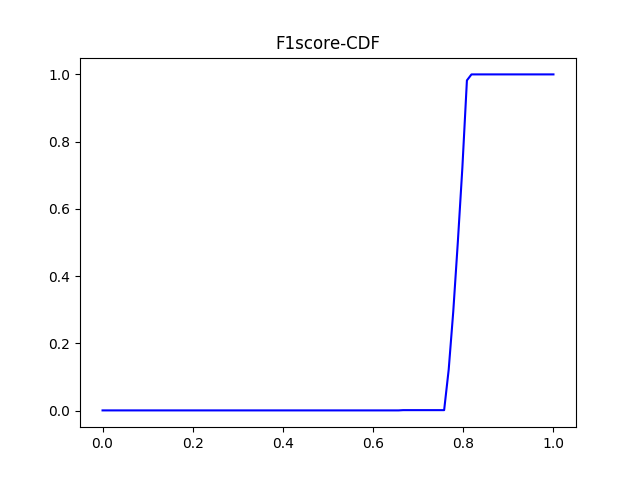

The file beside this chart, header and first rows:
#F1_score	percentage
0.0	0.0007734
0.0101	0.0007734
0.0202	0.0007734
0.0303	0.0007734
0.0404	0.0007734
0.05051	0.0007734
0.06061	0.0007734
0.07071	0.0007734
0.08081	0.0007734
0.09091	0.0007734
0.101	0.0007734
0.1111	0.0007734
0.1212	0.0007734
0.1313	0.0007734
0.1414	0.0007734
0.1515	0.0007734
0.1616	0.0007734
0.1717	0.0007734
0.1818	0.0007734
0.1919	0.0007734
0.202	0.0007734
0.2121	0.0007734
0.2222	0.0007734
0.2323	0.0007734
0.2424	0.0007734
0.2525	0.0007734
0.2626	0.0007734
0.2727	0.0007734
0.2828	0.0007734
0.2929	0.0007734
0.303	0.0007734
0.3131	0.0007734
0.3232	0.0007734
0.3333	0.0007734
0.3434	0.0007734
0.3535	0.0007734
0.3636	0.0007734
0.3737	0.0007734
0.3838	0.0007734
0.3939	0.0007734
0.404	0.0007734
0.4141	0.0007734
0.4242	0.0007734
0.4343	0.0007734
0.4444	0.0007734
0.4545	0.0007734
0.4646	0.0007734
0.4747	0.0007734
0.4848	0.0007734
0.4949	0.0007734
0.5051	0.0007734
0.5152	0.0007734
0.5253	0.0007734
0.5354	0.0007734
0.5455	0.0007734
0.5556	0.0007734
0.5657	0.0007734
0.5758	0.0007734
0.5859	0.0007734
0.596	0.0007734
... 40 more rows
